Run: headless pygame with SDL's dummy video driver; simulated clock (each Clock.tick advances the game by its frame time, no real sleeping); random seed 0; keys injected as events and as key.get_pressed() state; no mouse input.
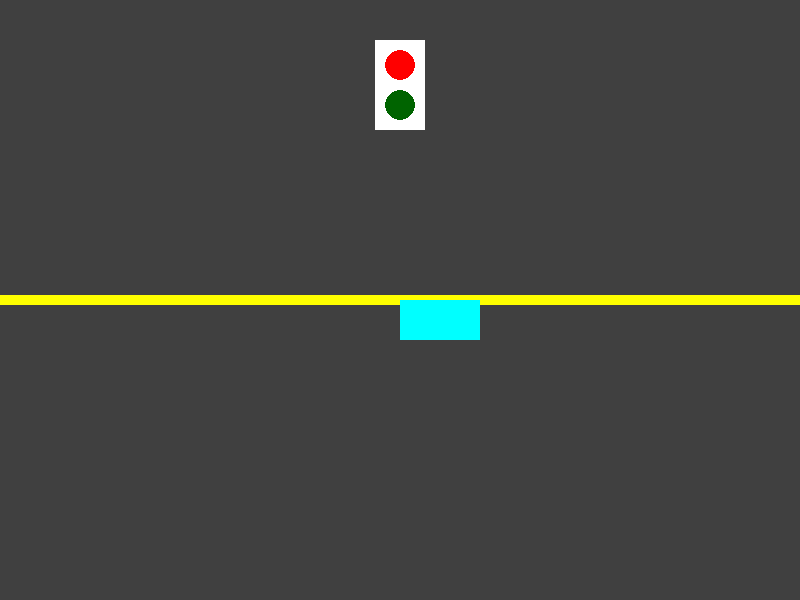
Frame 1 of 4 · flips 1–60 · no input
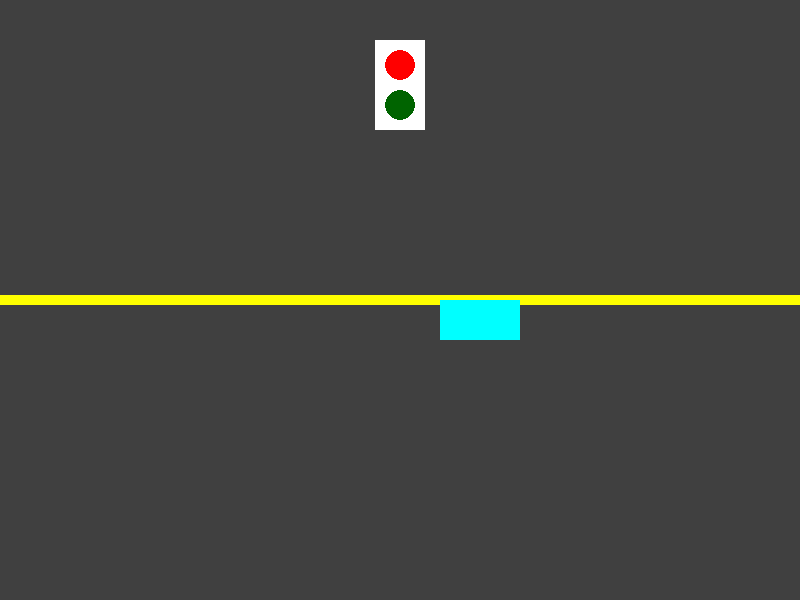
Frame 2 of 4 · flips 61–180 · tapped SPACE, RETURN · held RIGHT (→), D
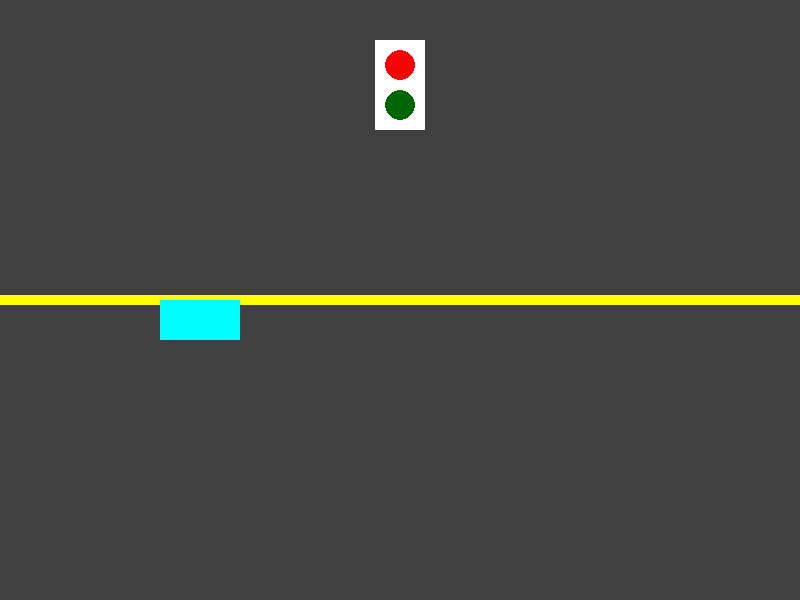
Frame 3 of 4 · flips 181–300 · held DOWN (↓), S
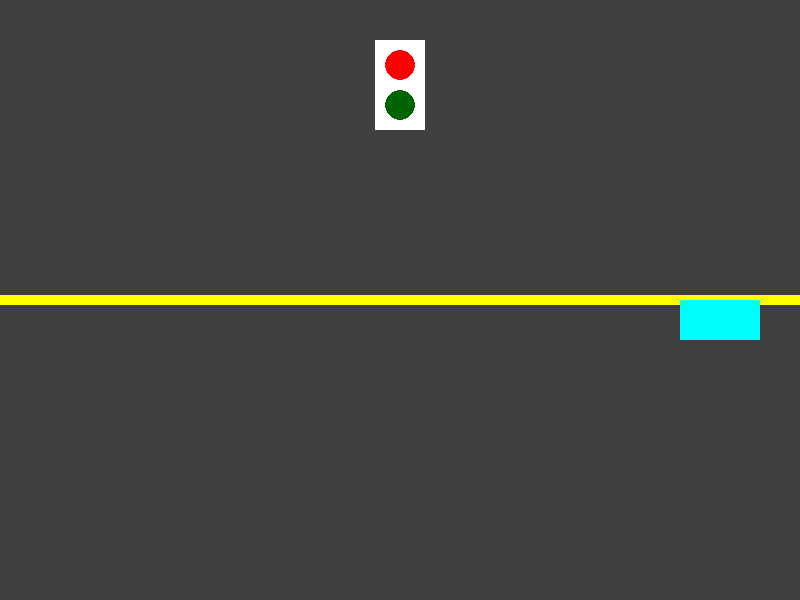
Frame 4 of 4 · flips 301–420 · held LEFT (←), A, UP (↑), W

The pygame program that drew these frames:

import pygame
import random

pygame.init()

SCREEN_WIDTH = 800
SCREEN_HEIGHT = 600
screen = pygame.display.set_mode((SCREEN_WIDTH, SCREEN_HEIGHT))
clock = pygame.time.Clock()

CHANGE_CAR_COLOR = pygame.USEREVENT + 1
CHANGE_SIGNAL_COLOR = pygame.USEREVENT + 2

WHITE = pygame.Color('white')
GRAY = pygame.Color('gray25')
YELLOW = pygame.Color('yellow')
RED = pygame.Color('red')
GREEN = pygame.Color('green')

CAR_COLORS = [pygame.Color('blue'), pygame.Color('magenta'), pygame.Color('orange'), pygame.Color('cyan')]
signal_color = RED

class Car(pygame.sprite.Sprite):
    def __init__(self):
        super().__init__()
        self.image = pygame.Surface((80, 40))
        self.image.fill(random.choice(CAR_COLORS))
        self.rect = self.image.get_rect()
        self.rect.x = 100
        self.rect.y = 300
        self.velocity_x = 5

    def update(self):
        self.rect.move_ip(self.velocity_x, 0)
        if self.rect.left <= 0 or self.rect.right >= SCREEN_WIDTH:
            self.velocity_x = -self.velocity_x
            pygame.event.post(pygame.event.Event(CHANGE_CAR_COLOR))
            pygame.event.post(pygame.event.Event(CHANGE_SIGNAL_COLOR))

    def change_color(self):
        self.image.fill(random.choice(CAR_COLORS))

all_sprites = pygame.sprite.Group()
player_car = Car()
all_sprites.add(player_car)

running = True
while running:
    for event in pygame.event.get():
        if event.type == pygame.QUIT:
            running = False
        elif event.type == CHANGE_CAR_COLOR:
            player_car.change_color()
        elif event.type == CHANGE_SIGNAL_COLOR:
            signal_color = GREEN if signal_color == RED else RED

    all_sprites.update()

    screen.fill(GRAY)
    pygame.draw.rect(screen, YELLOW, (0, SCREEN_HEIGHT // 2 - 5, SCREEN_WIDTH, 10))
    
    pygame.draw.rect(screen, WHITE, (SCREEN_WIDTH // 2 - 25, 40, 50, 90))
    pygame.draw.circle(screen, RED if signal_color == RED else pygame.Color('darkred'), (SCREEN_WIDTH // 2, 65), 15)
    pygame.draw.circle(screen, GREEN if signal_color == GREEN else pygame.Color('darkgreen'), (SCREEN_WIDTH // 2, 105), 15)

    all_sprites.draw(screen)
    pygame.display.flip()
    clock.tick(60)

pygame.quit()
